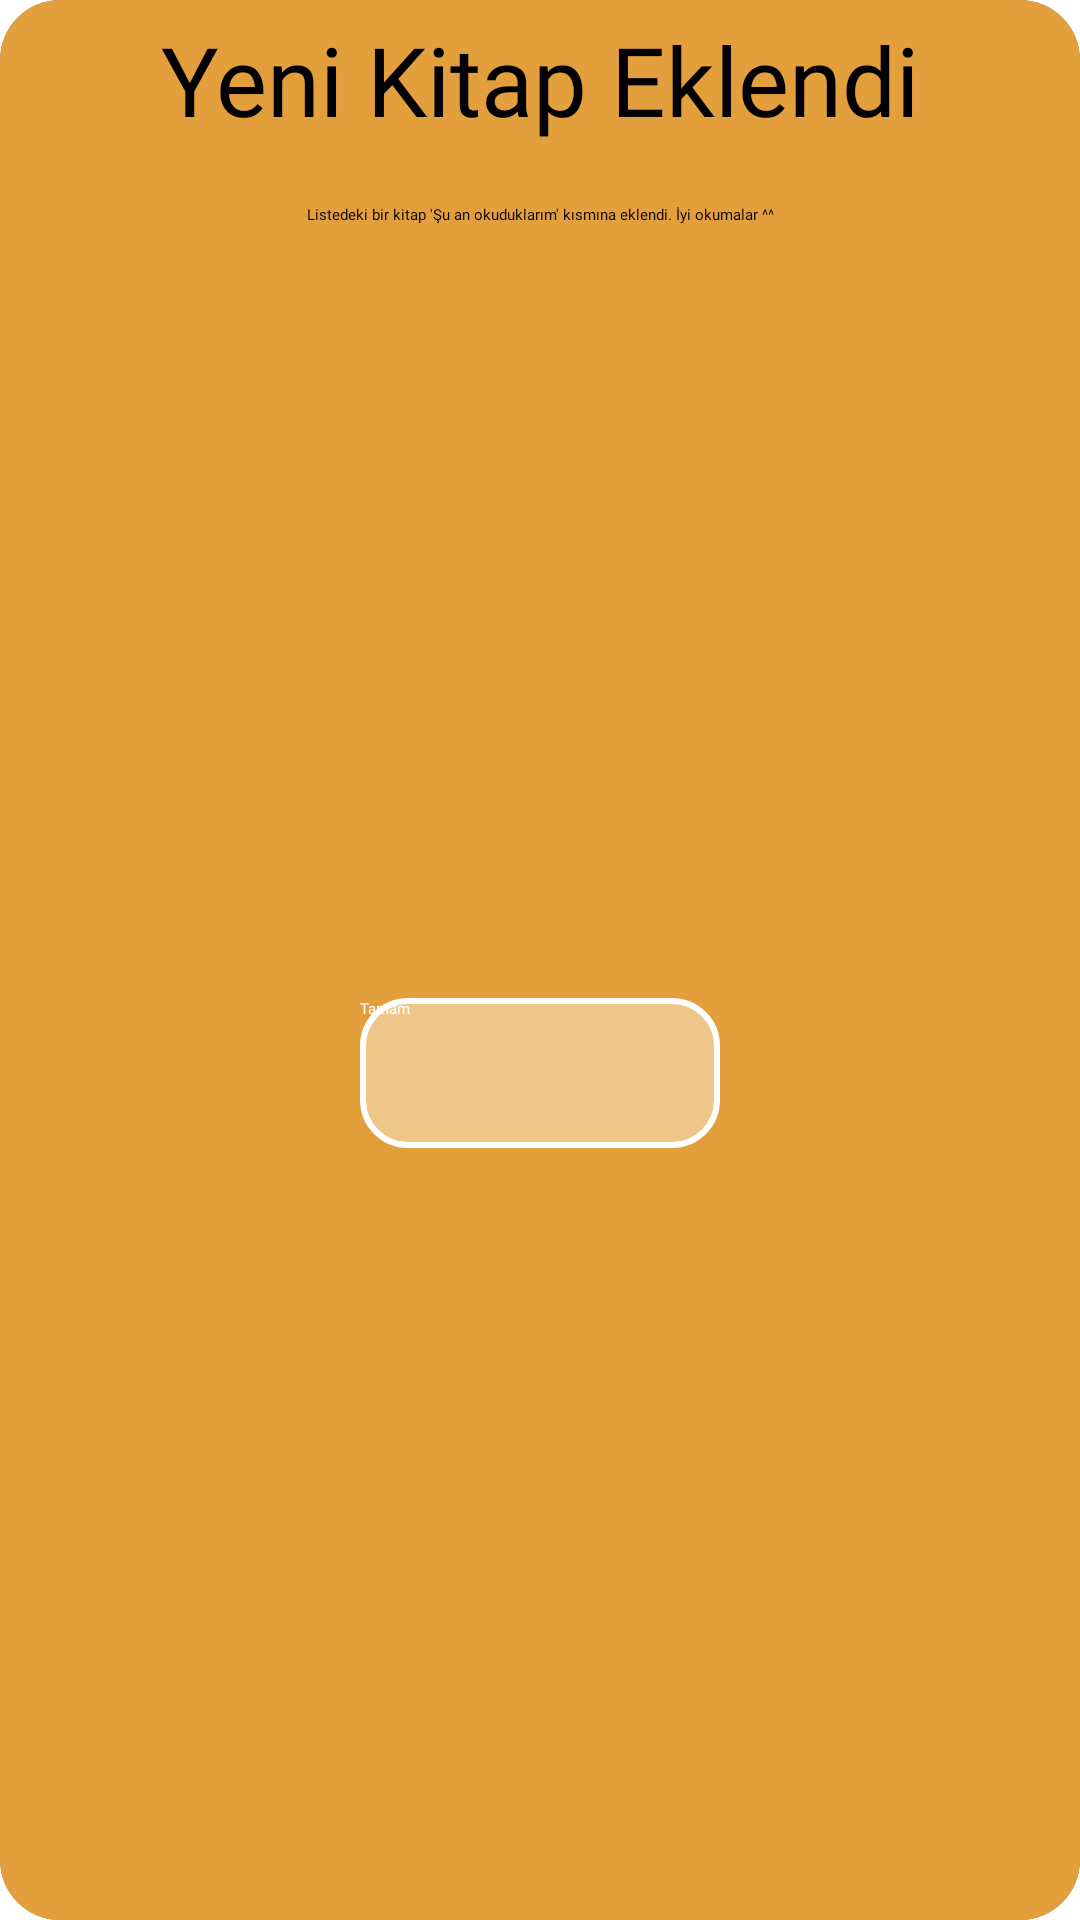

Layout XML and referenced resources for this Android screen:
<!-- AndroidManifest.xml: application theme Theme.MyBooks -->
<!-- res/layout/obtain_book_dialog.xml -->
<?xml version="1.0" encoding="utf-8"?>
<androidx.constraintlayout.widget.ConstraintLayout xmlns:android="http://schemas.android.com/apk/res/android"
    xmlns:app="http://schemas.android.com/apk/res-auto"
    xmlns:tools="http://schemas.android.com/tools"
    android:layout_width="350dp"
    android:layout_height="wrap_content"
    android:layout_gravity="center">

    <androidx.cardview.widget.CardView
        android:layout_width="match_parent"
        android:layout_height="match_parent"
        app:cardCornerRadius="20dp">

        <androidx.constraintlayout.widget.ConstraintLayout
            android:layout_width="match_parent"
            android:layout_height="match_parent"
            android:background="@color/thirdColor">


            <TextView
                android:id="@+id/obtainTittle"
                android:layout_width="wrap_content"
                android:layout_height="wrap_content"
                android:layout_marginTop="5dp"
                android:fontFamily="@font/carter_one"
                android:text="Yeni Kitap Eklendi"
                android:textSize="32dp"
                app:layout_constraintBottom_toTopOf="@+id/obtainImage"
                app:layout_constraintEnd_toEndOf="parent"
                app:layout_constraintStart_toStartOf="parent"
                app:layout_constraintTop_toTopOf="parent" />

            <ImageView
                android:id="@+id/obtainImage"
                android:layout_width="350dp"
                android:layout_height="wrap_content"
                android:layout_marginTop="10dp"
                app:layout_constraintEnd_toEndOf="parent"
                app:layout_constraintStart_toStartOf="parent"
                app:layout_constraintTop_toBottomOf="@+id/obtainTittle"
                app:srcCompat="@drawable/bookstore" />

            <TextView
                android:id="@+id/obtainDetails"
                android:layout_width="wrap_content"
                android:layout_height="wrap_content"
                android:layout_marginTop="10dp"
                android:fontFamily="@font/carter_one"
                android:gravity="center"
                android:text="Listedeki bir kitap 'Şu an okuduklarım' kısmına eklendi. İyi okumalar ^^"
                app:layout_constraintEnd_toEndOf="parent"
                app:layout_constraintStart_toStartOf="parent"
                app:layout_constraintTop_toBottomOf="@+id/obtainImage" />

            <Button
                android:id="@+id/buttonOk"
                android:layout_width="120dp"
                android:layout_height="50dp"
                android:layout_marginTop="30dp"
                android:layout_marginBottom="30dp"
                android:background="@drawable/transbuttonbg"
                android:fontFamily="@font/carter_one"
                android:text="Tamam"
                android:textColor="@color/white"
                app:layout_constraintBottom_toBottomOf="parent"
                app:layout_constraintEnd_toEndOf="parent"
                app:layout_constraintStart_toStartOf="parent"
                app:layout_constraintTop_toBottomOf="@+id/obtainDetails" />


        </androidx.constraintlayout.widget.ConstraintLayout>

    </androidx.cardview.widget.CardView>

</androidx.constraintlayout.widget.ConstraintLayout>
<!-- resources referenced by this layout -->
<resources>
  <color name="thirdColor">#E39F3C</color>
  <color name="white">#FFFFFFFF</color>
  <!-- drawable bookstore: png bitmap (drawable, 9355 bytes) -->
  <!-- drawable transbuttonbg (drawable) -->
  <?xml version="1.0" encoding="utf-8"?>
  <shape xmlns:android="http://schemas.android.com/apk/res/android">
      <solid android:color="@color/whiteTrans" />
      
      <stroke
          android:width="2dp"
          android:color="#FFFFFF" />
      
      <corners android:radius="15dp" />
  </shape>
  <style name="Theme.MyBooks" parent="Theme.AppCompat.DayNight.NoActionBar">
          
          <item name="colorPrimary">@color/purple_500</item>
          <item name="colorPrimaryVariant">@color/secondColor</item>
          <item name="colorOnPrimary">@color/white</item>
          
          <item name="colorSecondary">@color/teal_200</item>
          <item name="colorSecondaryVariant">@color/teal_700</item>
          <item name="colorOnSecondary">@color/black</item>
          
          <item name="android:statusBarColor" tools:targetApi="l">?attr/colorPrimaryVariant</item>
          
      </style>
  <color name="whiteTrans">#66ffffff</color>
  <color name="purple_500">#FF6200EE</color>
  <color name="secondColor">#E3AE61</color>
  <color name="teal_200">#FF03DAC5</color>
  <color name="teal_700">#FF018786</color>
  <color name="black">#FF000000</color>
</resources>
